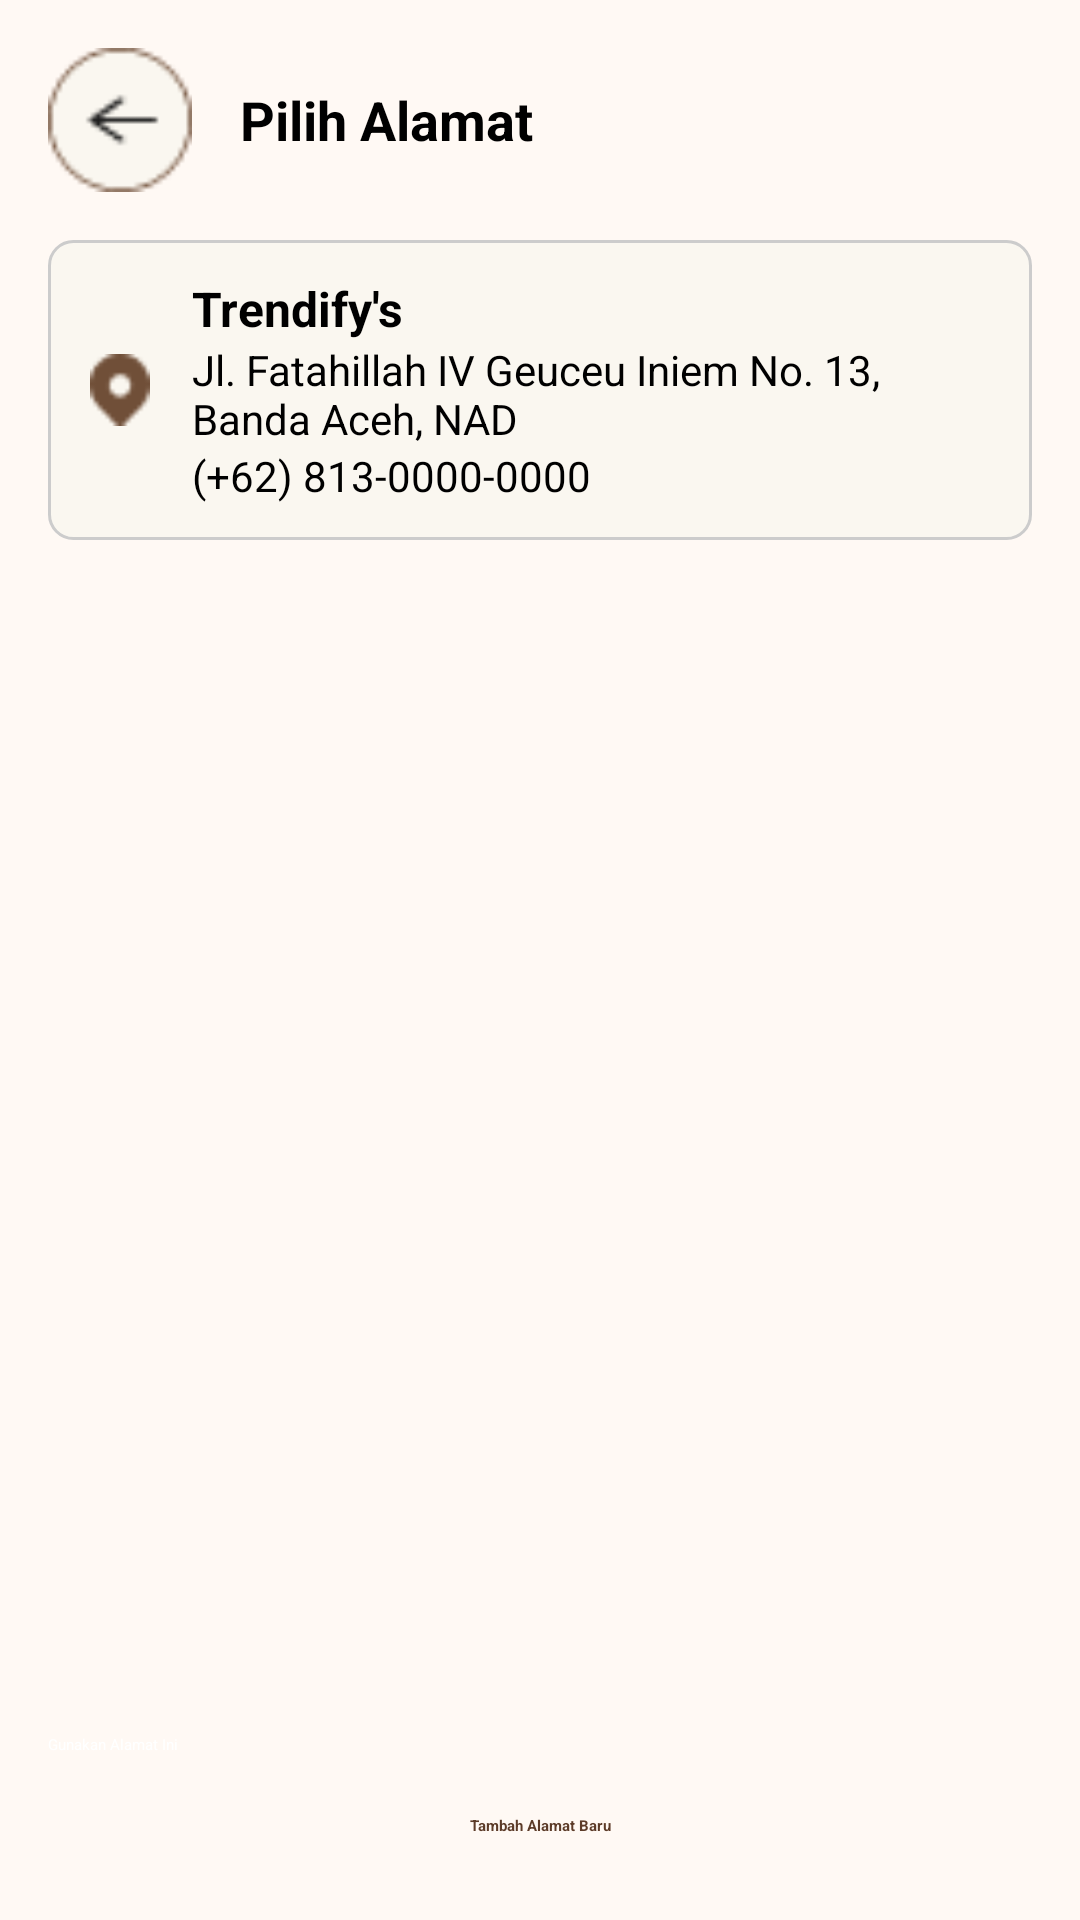

Layout XML and referenced resources for this Android screen:
<!-- AndroidManifest.xml: application theme Theme.Trendify -->
<!-- res/layout/activity_pilih_alamat.xml -->
<?xml version="1.0" encoding="utf-8"?>
<LinearLayout xmlns:android="http://schemas.android.com/apk/res/android"
    xmlns:tools="http://schemas.android.com/tools"
    android:layout_width="match_parent"
    android:layout_height="match_parent"
    android:background="#FFF9F4"
    android:orientation="vertical"
    android:padding="16dp"
    tools:context=".PilihAlamatActivity">

    
    <LinearLayout
        android:layout_width="match_parent"
        android:layout_height="wrap_content"
        android:orientation="horizontal"
        android:gravity="center_vertical">

        <ImageButton
            android:id="@+id/btn_back"
            android:layout_width="48dp"
            android:layout_height="48dp"
            android:background="?attr/selectableItemBackgroundBorderless"
            android:src="@drawable/ic_back"
            android:contentDescription="Kembali" />

        <TextView
            android:layout_width="wrap_content"
            android:layout_height="wrap_content"
            android:layout_marginStart="16dp"
            android:text="Pilih Alamat"
            android:textStyle="bold"
            android:textSize="18sp" />
    </LinearLayout>

    
    <ScrollView
        android:layout_width="match_parent"
        android:layout_height="0dp"
        android:layout_weight="1"
        android:layout_marginTop="16dp">

        <LinearLayout
            android:layout_width="match_parent"
            android:layout_height="wrap_content"
            android:orientation="vertical">

            
            <LinearLayout
                android:layout_width="match_parent"
                android:layout_height="wrap_content"
                android:orientation="horizontal"
                android:padding="12dp"
                android:background="@drawable/rounded_border"
                android:layout_marginBottom="12dp"
                android:gravity="center_vertical">

                <ImageView
                    android:layout_width="24dp"
                    android:layout_height="24dp"
                    android:src="@drawable/ic_location"
                    android:contentDescription="Alamat" />

                <LinearLayout
                    android:layout_width="0dp"
                    android:layout_height="wrap_content"
                    android:layout_weight="1"
                    android:orientation="vertical"
                    android:layout_marginStart="12dp">

                    <TextView
                        android:layout_width="match_parent"
                        android:layout_height="wrap_content"
                        android:text="Trendify's"
                        android:textStyle="bold"
                        android:textSize="16sp" />

                    <TextView
                        android:layout_width="match_parent"
                        android:layout_height="wrap_content"
                        android:text="Jl. Fatahillah IV Geuceu Iniem No. 13, Banda Aceh, NAD"
                        android:textSize="14sp" />

                    <TextView
                        android:layout_width="match_parent"
                        android:layout_height="wrap_content"
                        android:text="(+62) 813-0000-0000"
                        android:textSize="14sp" />
                </LinearLayout>

                <RadioButton
                    android:id="@+id/radio_selected"
                    android:layout_width="wrap_content"
                    android:layout_height="wrap_content" />
            </LinearLayout>

            

        </LinearLayout>
    </ScrollView>

    
    <Button
        android:id="@+id/btn_gunakan_alamat"
        android:layout_width="match_parent"
        android:layout_height="wrap_content"
        android:text="Gunakan Alamat Ini"
        android:backgroundTint="#5C3B28"
        android:textColor="#FFFFFF"
        android:layout_marginTop="8dp" />

    
    <TextView
        android:id="@+id/tambah_alamat"
        android:layout_width="match_parent"
        android:layout_height="wrap_content"
        android:text="Tambah Alamat Baru"
        android:textAlignment="center"
        android:textColor="#5C3B28"
        android:textStyle="bold"
        android:padding="12dp"
        android:layout_marginTop="8dp" />

</LinearLayout>
<!-- resources referenced by this layout -->
<resources>
  <!-- drawable ic_back: png bitmap (drawable, 1178 bytes) -->
  <!-- drawable ic_location: png bitmap (drawable, 454 bytes) -->
  <!-- drawable rounded_border (drawable) -->
  <?xml version="1.0" encoding="utf-8"?>
  <shape xmlns:android="http://schemas.android.com/apk/res/android">
      <solid android:color="#FAF7F0" />
      <stroke android:width="1dp" android:color="#CCCCCC" />
      <corners android:radius="8dp" />
  </shape>
</resources>
